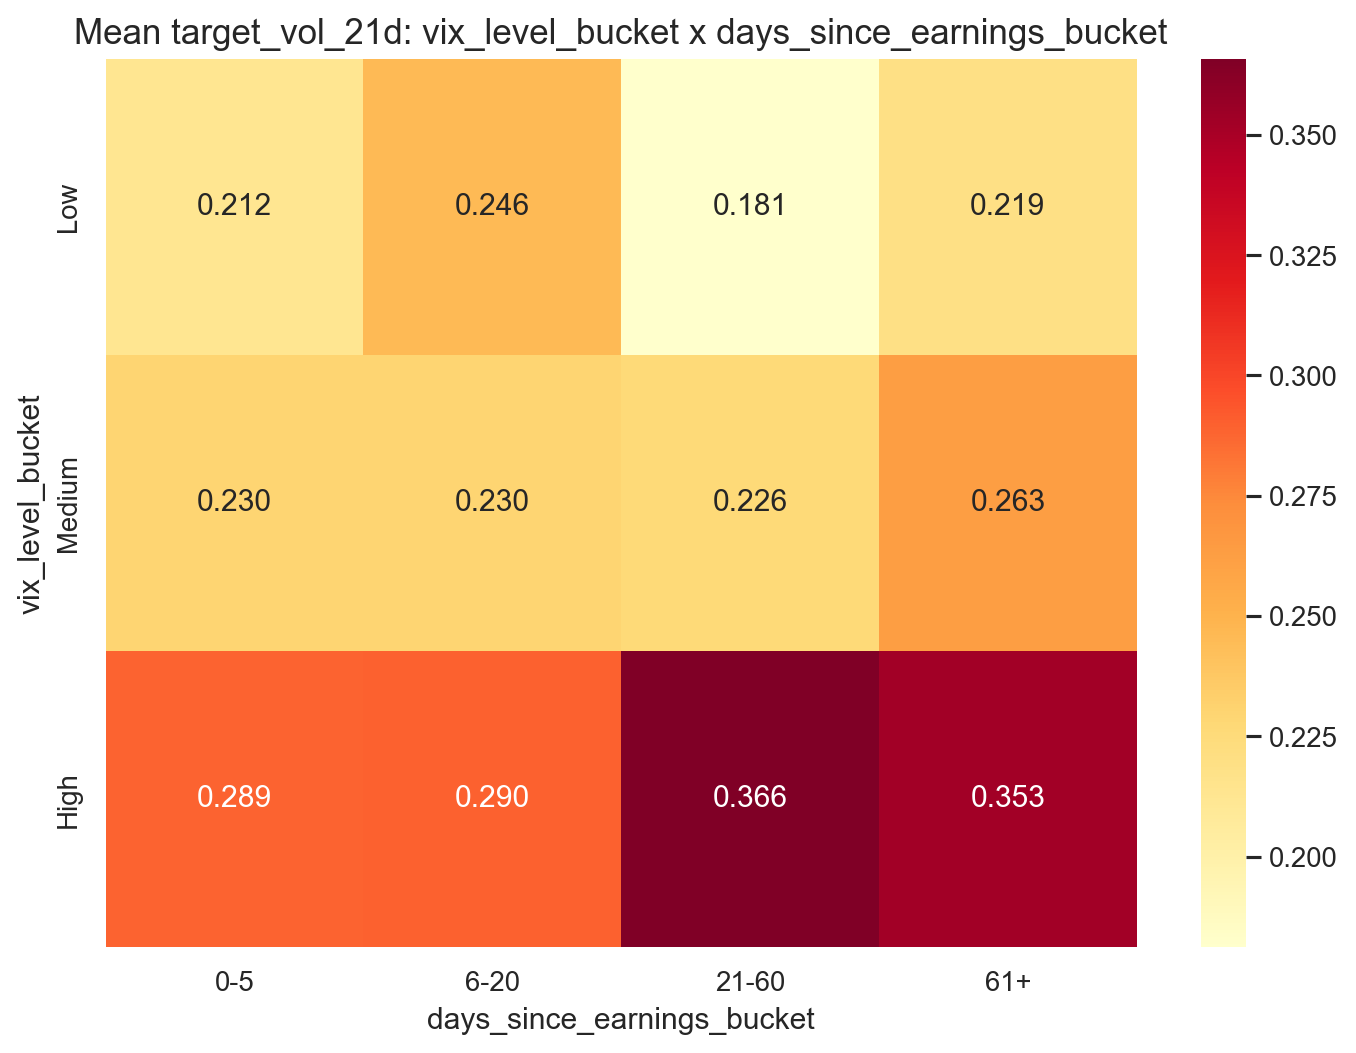

The table this chart was drawn from, first rows:
vix_level_bucket, 0-5, 6-20, 21-60, 61+
Low, 0.2123, 0.2455, 0.1811, 0.2188
Medium, 0.2301, 0.23, 0.2265, 0.2634
High, 0.2892, 0.2896, 0.3658, 0.3525
